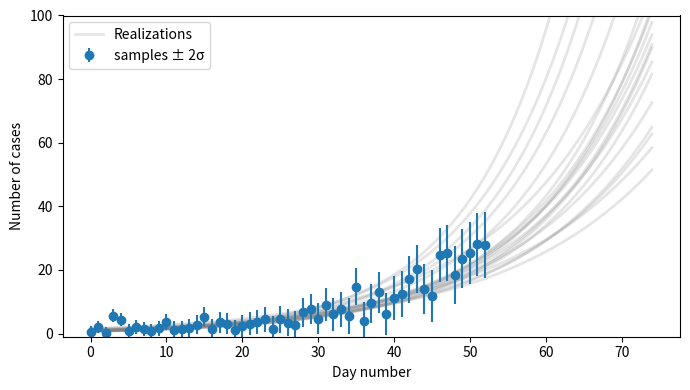

Python code for this plot:
#!/usr/bin/env python3
# -*- coding: utf-8 -*-
"""Simple simulation on fitting exponential growth on noisy discrete samples.

Background: growth of the AY.33 SARS-CoV-2 variant relative to other
lineages, in the Netherlands. So far, we have collected about 400 samples
of this lineage. Hypothesis is a logistic growth rate of 0.0336 per day.

Since AY.33 is only a small part of the total, we can approximate it as
exponential growth.

If n is the number of AY.33 cases on a date, then sqrt(n) is the standard
deviation (Poisson statistics). I will approximate the Poisson distribution
as a Gaussian distribution so that the rule of thumb ±2σ = 95% CI can be used.

[redacted]
"""
import numpy as np
import matplotlib.pyplot as plt
from scipy.optimize import curve_fit

# How often are samples taken (in days). Exact value doesn't matter much.
dt_sample = 2

k = 0.0336*dt_sample

# the model is: n(t) = a0 * exp(k * t)
ts = np.arange(105/dt_sample)  # 105 days = 15 weeks
txs = np.arange(150/dt_sample)  # extended time series for extrapolation
ns = np.exp(k*ts)  # number of cases found at each time point.
Ntot = 400  # Total number of cases to be found.
a0 = Ntot/ns.sum()
ns *= a0
sigmas = np.sqrt(ns)

# Fitting exponentials is tricky, so take the log and do linear regression.
lgns = np.log(ns)
elgns = sigmas/ns
def linfunc(x, a0, a1):
    return a0+a1*x

# fitted log(a0), k values.
(fla0, fk), cov = curve_fit(linfunc, ts, lgns, absolute_sigma=True )

# a0, error a0
fa0 = np.exp(fla0)  # fit value for a0
ela0 = np.sqrt(cov[0, 0])   # error in log(a0)
ea0 = fa0 * ela0  # error in fit a0
print(f'Fit a0={fa0:.3g} ± {ea0:.3g}  (model: {a0:.3g})')

ek = np.sqrt(cov[1, 1])
print(f'Fit k={fk:.3g} ± {ek:.3g}  (model: {k:.3g})')


#%% generate curvves for this covariance matrix (monte-carlo)

# We want the 95% CI, so doing 20 Monte-Carlo runs should cover roughly
# the 95% CI.
n_mc = 20
# random distribution of log(a0) and k, each shape (n_mc)
np.random.seed(2)
la0mcs, kmcs = np.random.multivariate_normal([fla0, fk], cov, size=n_mc).T
curves = np.exp(la0mcs + kmcs*txs.reshape(-1, 1))  # shape (num_t, num_mc)

# sample realizations
# Apply the error to log(n), not n, so that we don't end up with negative
# n values.
ns_sampled = np.exp(lgns + np.random.normal(0, elgns, size=lgns.shape))


plt.close('all')
fig, ax = plt.subplots(tight_layout=True, figsize=(7, 4))
ax.errorbar(ts, ns_sampled, 2*sigmas, fmt='o', label='samples ± 2σ')
ax.plot(txs, curves[:, 0], color='gray', zorder=-10, alpha=0.2, linewidth=2,
        label='Realizations')
# other curves without label
ax.plot(txs, curves[:, 1:], color='gray', zorder=-10, alpha=0.2, linewidth=2)
ax.set_ylim(-1, 100)
ax.set_xlabel('Day number')
ax.set_ylabel('Number of cases')
ax.legend()

# ax.set_yscale('log')
fig.show()
